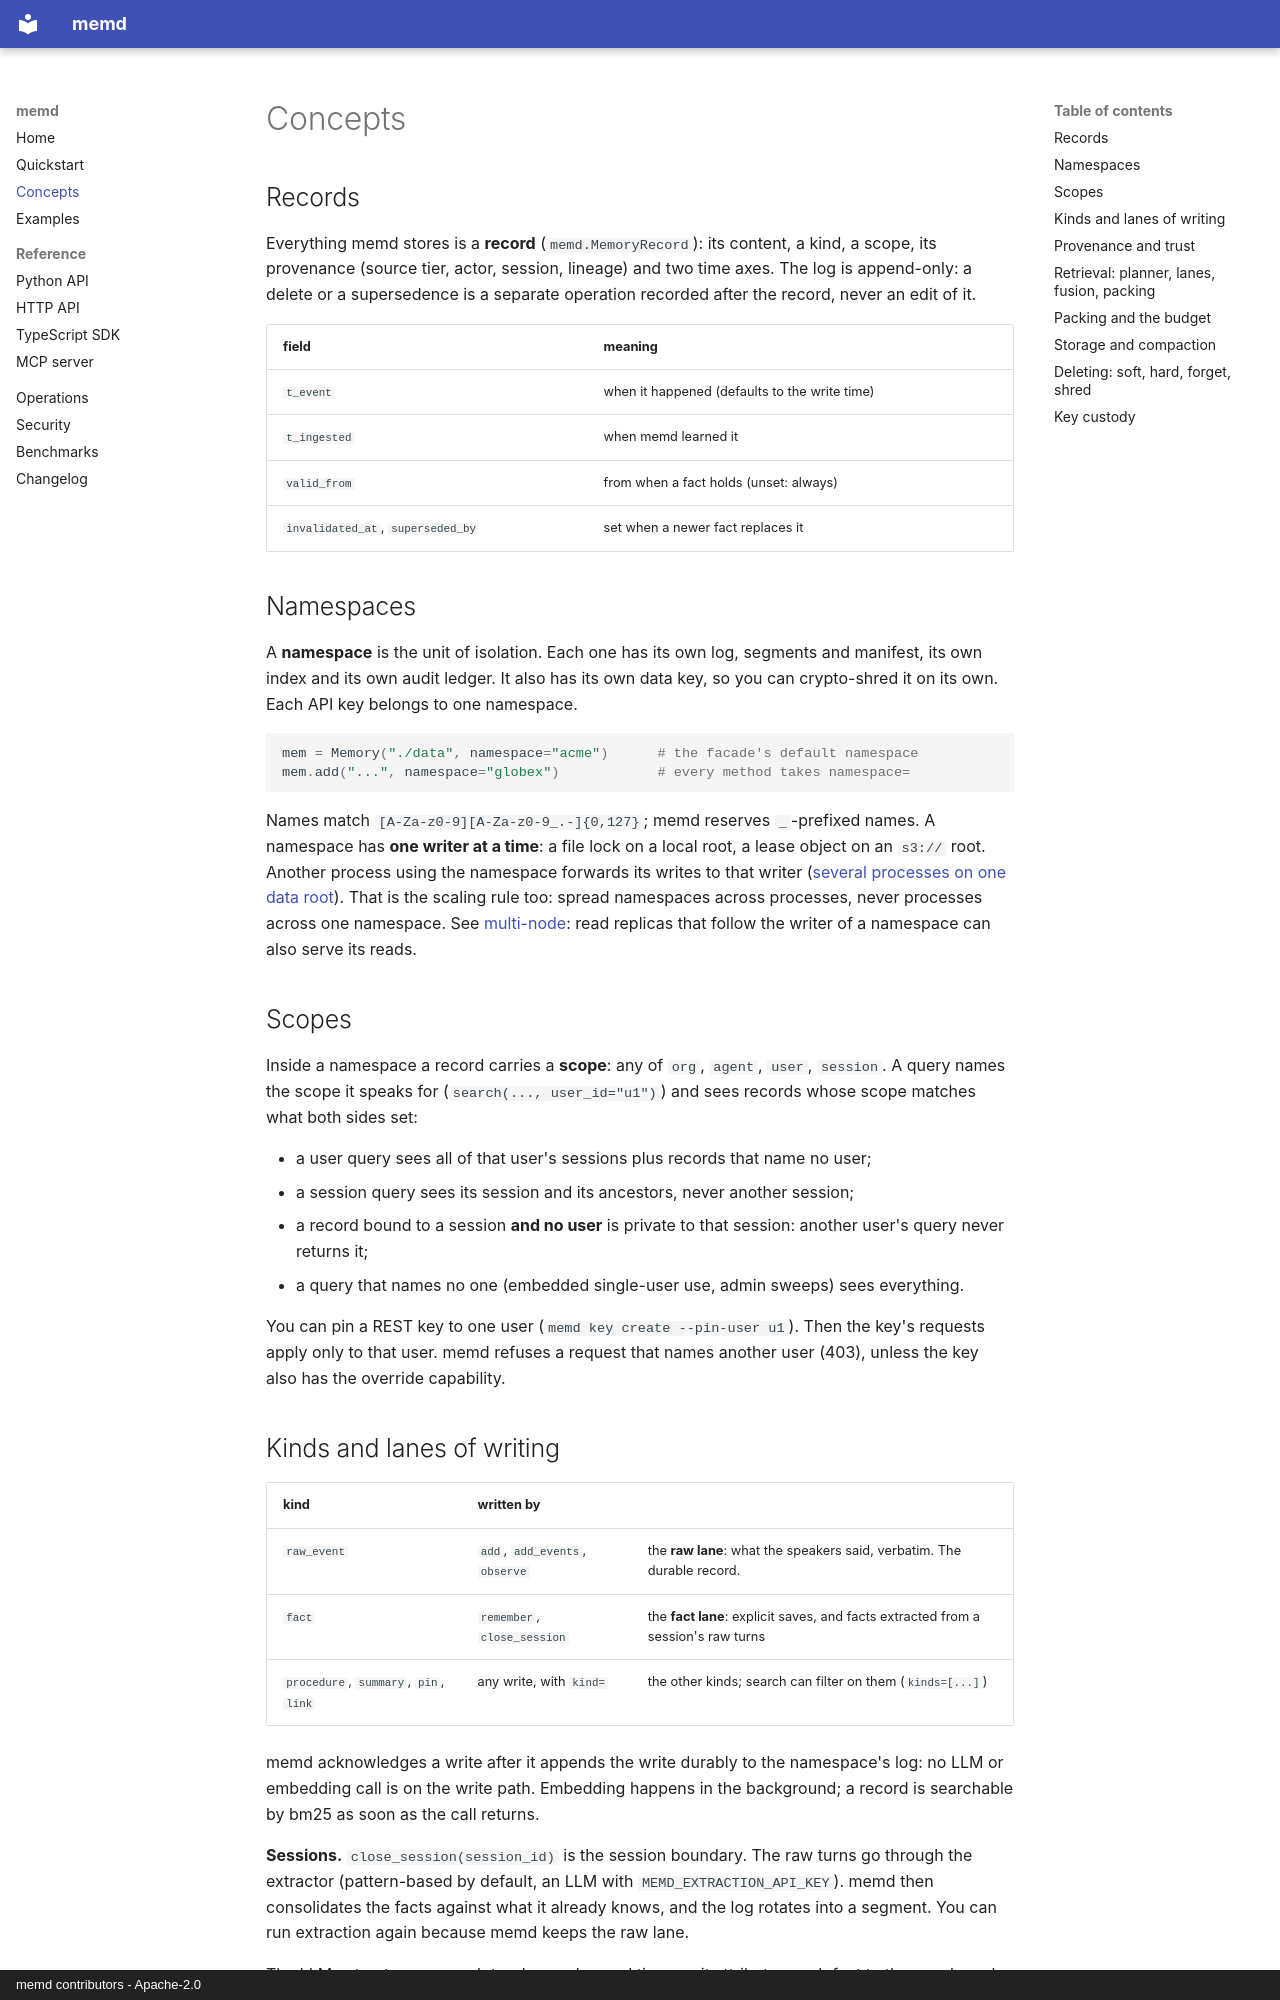

repository: siinghd/memd · page: concepts/index.html · generator: mkdocs · copyright: memd contributors - Apache-2.0

# Concepts

## Records

Everything memd stores is a **record** (`memd.MemoryRecord`): its content, a
kind, a scope, its provenance (source tier, actor, session, lineage) and two
time axes. The log is append-only: a delete or a supersedence is a separate
operation recorded after the record, never an edit of it.

| field | meaning |
|---|---|
| `t_event` | when it happened (defaults to the write time) |
| `t_ingested` | when memd learned it |
| `valid_from` | from when a fact holds (unset: always) |
| `invalidated_at`, `superseded_by` | set when a newer fact replaces it |

## Namespaces

A **namespace** is the unit of isolation. Each one has its own log, segments
and manifest, its own index and its own audit ledger. It also has its own
data key, so you can crypto-shred it on its own. Each API key belongs to one
namespace.

```python
mem = Memory("./data", namespace="acme")      # the facade's default namespace
mem.add("...", namespace="globex")            # every method takes namespace=
```

Names match `[A-Za-z0-9][A-Za-z0-9_.-]{0,127}`; memd reserves
`_`-prefixed names. A namespace has **one writer at a time**: a file lock on a local
root, a lease object on an `s3://` root. Another process using the namespace
forwards its writes to that writer ([several processes on one data
root](operations.md#several-processes-on-one-data-root)). That is the scaling
rule too: spread namespaces across processes, never processes across one
namespace. See [multi-node](operations.md#multi-node): read replicas that
follow the writer of a namespace can also serve its reads.

## Scopes

Inside a namespace a record carries a **scope**: any of `org`, `agent`,
`user`, `session`. A query names the scope it speaks for
(`search(..., user_id="u1")`) and sees records whose scope matches what both
sides set:

- a user query sees all of that user's sessions plus records that name no
  user;
- a session query sees its session and its ancestors, never another session;
- a record bound to a session **and no user** is private to that session:
  another user's query never returns it;
- a query that names no one (embedded single-user use, admin sweeps) sees
  everything.

You can pin a REST key to one user (`memd key create --pin-user u1`). Then
the key's requests apply only to that user. memd refuses a request that names
another user (403), unless the key also has the override capability.
